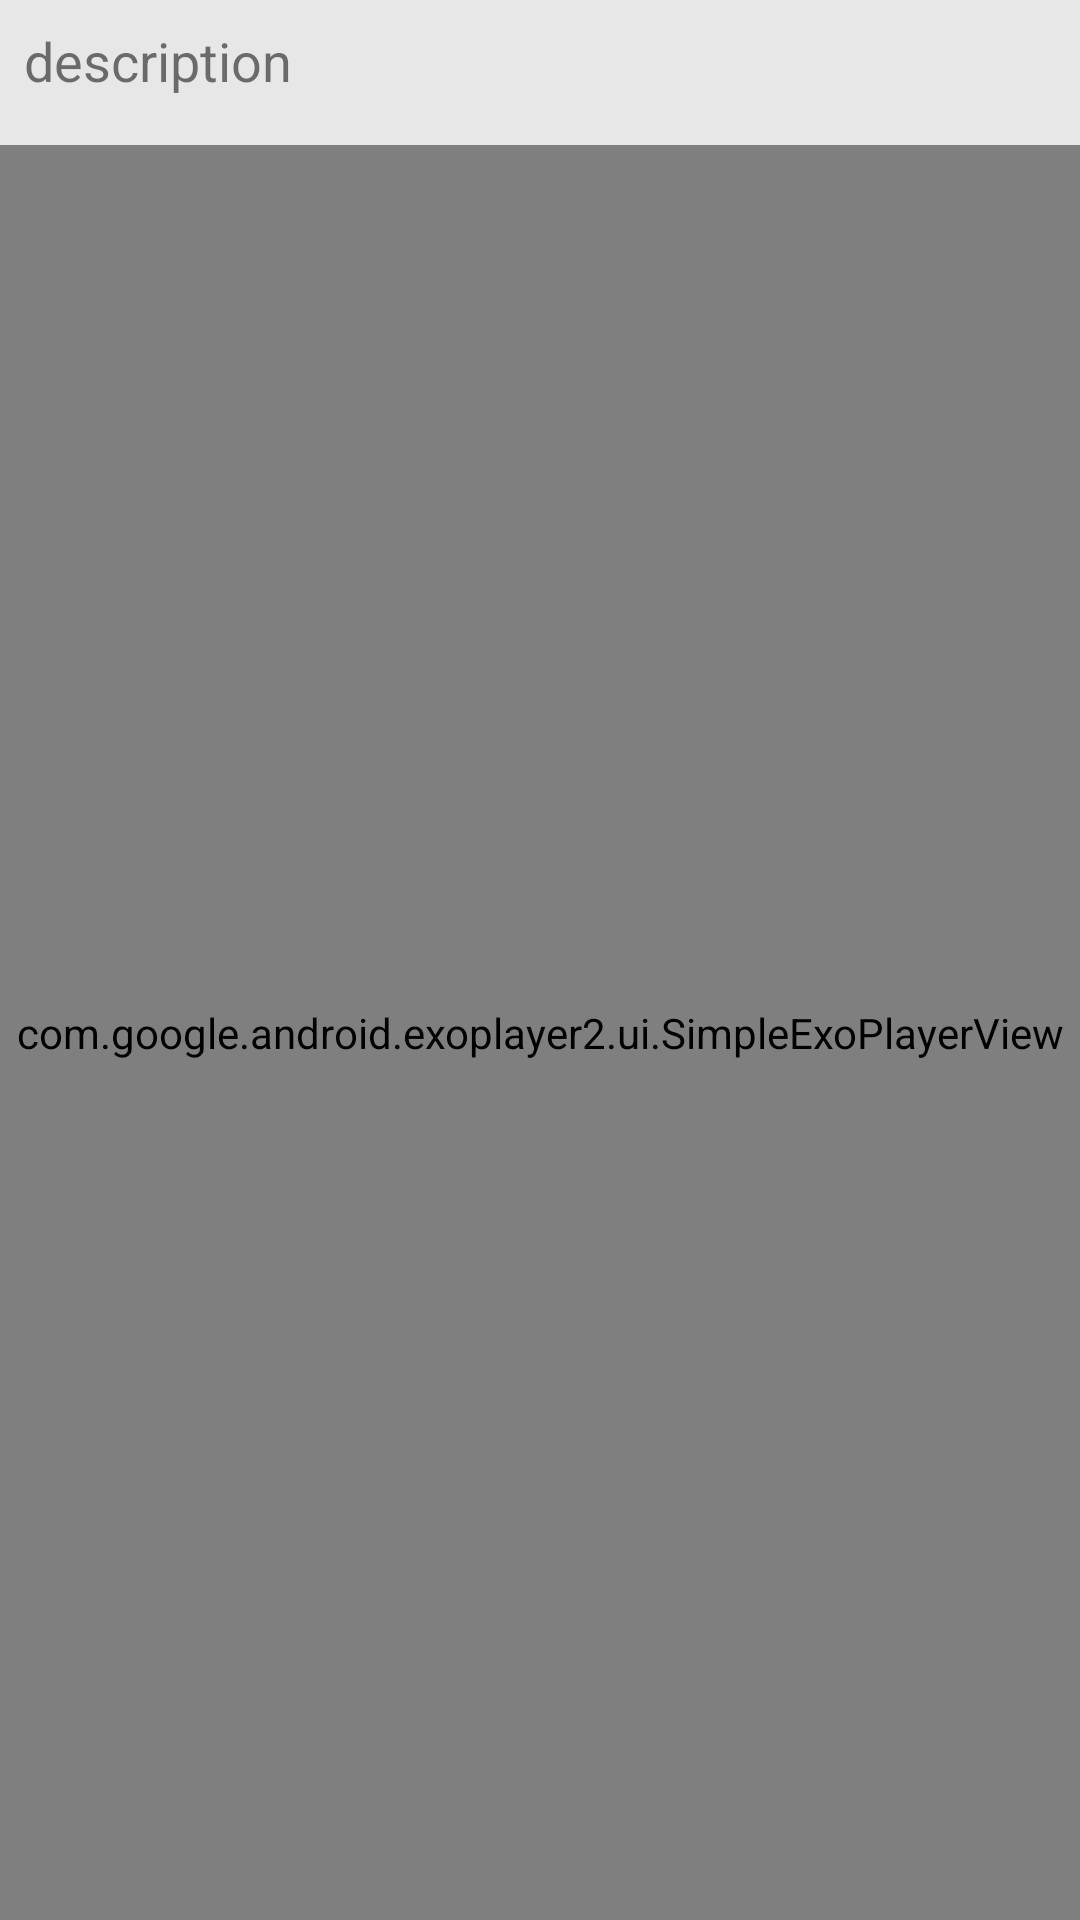

Produce the Android XML layout that renders to this screen, including the resource entries it uses.
<!-- AndroidManifest.xml: application theme AppTheme -->
<!-- res/layout/activity_recipe_step_description.xml -->
<?xml version="1.0" encoding="utf-8"?>
<LinearLayout
    xmlns:android="http://schemas.android.com/apk/res/android" android:layout_width="match_parent"
    android:layout_height="match_parent"
    android:orientation="vertical">

<include layout="@layout/fragment_recipe_step_description"/>

</LinearLayout>
<!-- res/layout/fragment_recipe_step_description.xml (included above) -->
<LinearLayout xmlns:android="http://schemas.android.com/apk/res/android"
    xmlns:tools="http://schemas.android.com/tools"
    android:layout_width="match_parent"
    android:layout_height="match_parent"
    android:orientation="vertical"
    tools:context="me.danielaguilar.recepies.ui.RecipeStepDescriptionFragment">

    <TextView
        android:layout_width="match_parent"
        android:layout_height="wrap_content"
        android:text="description"
        android:padding="8dp"
        android:layout_marginBottom="8dp"
        android:textSize="18sp"
        android:id="@+id/description"/>

    <include layout="@layout/media_player"/>

</LinearLayout>
<!-- res/layout/media_player.xml (included above) -->
<?xml version="1.0" encoding="utf-8"?>
<android.support.constraint.ConstraintLayout
    xmlns:android="http://schemas.android.com/apk/res/android" android:layout_width="match_parent"
    android:layout_height="match_parent">

    <com.google.android.exoplayer2.ui.SimpleExoPlayerView
        android:id="@+id/player_view"
        android:layout_width="match_parent"
        android:layout_height="match_parent"/>

</android.support.constraint.ConstraintLayout>
<!-- resources referenced by this layout -->
<resources>
  <style name="AppTheme" parent="Theme.AppCompat.Light.DarkActionBar">
          
          <item name="colorPrimary">@color/colorPrimary</item>
          <item name="colorPrimaryDark">@color/colorPrimaryDark</item>
          <item name="colorAccent">@color/colorAccent</item>
          <item name="android:windowBackground">@color/dark_white</item>
      </style>
  <color name="colorPrimary">#3F51B5</color>
  <color name="colorPrimaryDark">#303F9F</color>
  <color name="colorAccent">#FF4081</color>
  <color name="dark_white">#e7e7e7</color>
</resources>
